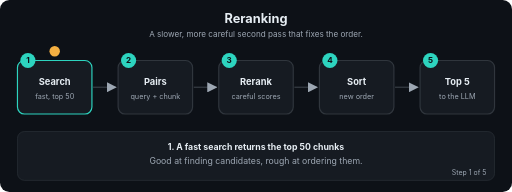
t = 0.00 s
t = 1.69 s: frame unchanged from t = 0.00 s, image omitted
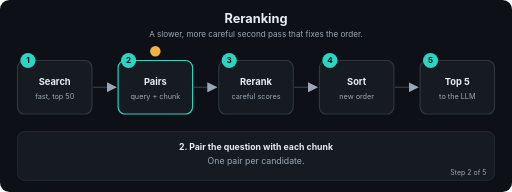
t = 3.24 s
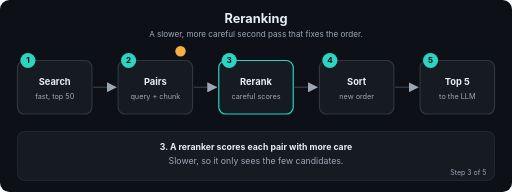
t = 5.01 s
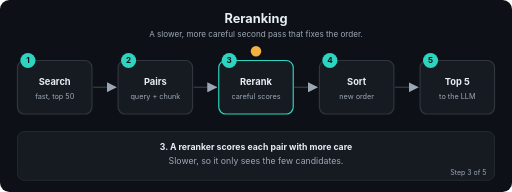
t = 6.71 s
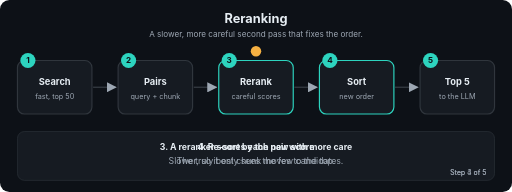
t = 7.20 s

The animated SVG that drew these frames (rendered in a browser with its animation timeline set to each time). Animation: 22 SMIL elements (animate=22); frames cover the first 7.20 s, repeats indefinitely.

<svg xmlns="http://www.w3.org/2000/svg" viewBox="0 0 880 330" width="880" height="330" role="img" aria-labelledby="t d" font-family="-apple-system,Segoe UI,Helvetica,Arial,sans-serif">
<title id="t">Reranking</title>
<desc id="d">A slower, more careful second pass that fixes the order.</desc>
<defs><marker id="ah" viewBox="0 0 10 10" refX="9" refY="5" markerWidth="7" markerHeight="7" orient="auto"><path d="M0,0 L10,5 L0,10 z" fill="#9DA7B3"/></marker></defs>
<rect width="880" height="330" rx="16" fill="#0D1117"/>
<text x="440.0" y="40" font-size="22" fill="#E6EDF3" font-weight="700" text-anchor="middle">Reranking</text>
<text x="440.0" y="64" font-size="14" fill="#9DA7B3" font-weight="400" text-anchor="middle">A slower, more careful second pass that fixes the order.</text>
<line x1="160" y1="150" x2="199" y2="150" stroke="#30363D" stroke-width="2.5" marker-end="url(#ah)"/>
<line x1="333" y1="150" x2="372" y2="150" stroke="#30363D" stroke-width="2.5" marker-end="url(#ah)"/>
<line x1="506" y1="150" x2="545" y2="150" stroke="#30363D" stroke-width="2.5" marker-end="url(#ah)"/>
<line x1="679" y1="150" x2="718" y2="150" stroke="#30363D" stroke-width="2.5" marker-end="url(#ah)"/>
<rect x="30" y="104" width="128" height="92" rx="12" fill="#161B22" stroke="#30363D" stroke-width="2"><animate attributeName="stroke" dur="12.0s" repeatCount="indefinite" keyTimes="0;0.2;0.212;1" values="#2DD4BF;#2DD4BF;#30363D;#30363D"/></rect>
<circle cx="48" cy="104" r="13" fill="#2DD4BF"/><text x="48" y="109" font-size="14" fill="#0D1117" font-weight="700" text-anchor="middle">1</text>
<text x="94" y="146" font-size="16" fill="#E6EDF3" font-weight="700" text-anchor="middle">Search</text>
<text x="94" y="170" font-size="12.5" fill="#9DA7B3" font-weight="400" text-anchor="middle">fast, top 50</text>
<rect x="203" y="104" width="128" height="92" rx="12" fill="#161B22" stroke="#30363D" stroke-width="2"><animate attributeName="stroke" dur="12.0s" repeatCount="indefinite" keyTimes="0;0.188;0.2;0.4;0.412;1" values="#30363D;#30363D;#2DD4BF;#2DD4BF;#30363D;#30363D"/></rect>
<circle cx="221" cy="104" r="13" fill="#2DD4BF"/><text x="221" y="109" font-size="14" fill="#0D1117" font-weight="700" text-anchor="middle">2</text>
<text x="267" y="146" font-size="16" fill="#E6EDF3" font-weight="700" text-anchor="middle">Pairs</text>
<text x="267" y="170" font-size="12.5" fill="#9DA7B3" font-weight="400" text-anchor="middle">query + chunk</text>
<rect x="376" y="104" width="128" height="92" rx="12" fill="#161B22" stroke="#30363D" stroke-width="2"><animate attributeName="stroke" dur="12.0s" repeatCount="indefinite" keyTimes="0;0.388;0.4;0.6;0.612;1" values="#30363D;#30363D;#2DD4BF;#2DD4BF;#30363D;#30363D"/></rect>
<circle cx="394" cy="104" r="13" fill="#2DD4BF"/><text x="394" y="109" font-size="14" fill="#0D1117" font-weight="700" text-anchor="middle">3</text>
<text x="440" y="146" font-size="16" fill="#E6EDF3" font-weight="700" text-anchor="middle">Rerank</text>
<text x="440" y="170" font-size="12.5" fill="#9DA7B3" font-weight="400" text-anchor="middle">careful scores</text>
<rect x="549" y="104" width="128" height="92" rx="12" fill="#161B22" stroke="#30363D" stroke-width="2"><animate attributeName="stroke" dur="12.0s" repeatCount="indefinite" keyTimes="0;0.588;0.6;0.8;0.812;1" values="#30363D;#30363D;#2DD4BF;#2DD4BF;#30363D;#30363D"/></rect>
<circle cx="567" cy="104" r="13" fill="#2DD4BF"/><text x="567" y="109" font-size="14" fill="#0D1117" font-weight="700" text-anchor="middle">4</text>
<text x="613" y="146" font-size="16" fill="#E6EDF3" font-weight="700" text-anchor="middle">Sort</text>
<text x="613" y="170" font-size="12.5" fill="#9DA7B3" font-weight="400" text-anchor="middle">new order</text>
<rect x="722" y="104" width="128" height="92" rx="12" fill="#161B22" stroke="#30363D" stroke-width="2"><animate attributeName="stroke" dur="12.0s" repeatCount="indefinite" keyTimes="0;0.788;0.8;1.0" values="#30363D;#30363D;#2DD4BF;#2DD4BF"/></rect>
<circle cx="740" cy="104" r="13" fill="#2DD4BF"/><text x="740" y="109" font-size="14" fill="#0D1117" font-weight="700" text-anchor="middle">5</text>
<text x="786" y="146" font-size="16" fill="#E6EDF3" font-weight="700" text-anchor="middle">Top 5</text>
<text x="786" y="170" font-size="12.5" fill="#9DA7B3" font-weight="400" text-anchor="middle">to the LLM</text>
<circle r="9" fill="#F5B042" cx="94" cy="88"><animate attributeName="cx" dur="12.0s" repeatCount="indefinite" keyTimes="0.0;0.01;0.2;0.27;0.4;0.47;0.6;0.67;0.8;0.87;1.0" values="94;94;94;267;267;440;440;613;613;786;786"/><animate attributeName="cy" dur="12.0s" repeatCount="indefinite" keyTimes="0.0;0.01;0.2;0.27;0.4;0.47;0.6;0.67;0.8;0.87;1.0" values="88;88;88;88;88;88;88;88;88;88;88"/></circle>
<rect x="30" y="226" width="820" height="84" rx="12" fill="#161B22" stroke="#30363D"/>
<text x="440.0" y="258" font-size="15" fill="#E6EDF3" font-weight="700" text-anchor="middle" opacity="0">1. A fast search returns the top 50 chunks<animate attributeName="opacity" dur="12.0s" repeatCount="indefinite" keyTimes="0;0.2;0.212;1" values="1;1;0;0"/></text>
<text x="440.0" y="282" font-size="15" fill="#9DA7B3" font-weight="400" text-anchor="middle" opacity="0">Good at finding candidates, rough at ordering them.<animate attributeName="opacity" dur="12.0s" repeatCount="indefinite" keyTimes="0;0.2;0.212;1" values="1;1;0;0"/></text>
<text x="836" y="300" font-size="12" fill="#9DA7B3" text-anchor="end" opacity="0">Step 1 of 5<animate attributeName="opacity" dur="12.0s" repeatCount="indefinite" keyTimes="0;0.2;0.212;1" values="1;1;0;0"/></text>
<text x="440.0" y="258" font-size="15" fill="#E6EDF3" font-weight="700" text-anchor="middle" opacity="0">2. Pair the question with each chunk<animate attributeName="opacity" dur="12.0s" repeatCount="indefinite" keyTimes="0;0.188;0.2;0.4;0.412;1" values="0;0;1;1;0;0"/></text>
<text x="440.0" y="282" font-size="15" fill="#9DA7B3" font-weight="400" text-anchor="middle" opacity="0">One pair per candidate.<animate attributeName="opacity" dur="12.0s" repeatCount="indefinite" keyTimes="0;0.188;0.2;0.4;0.412;1" values="0;0;1;1;0;0"/></text>
<text x="836" y="300" font-size="12" fill="#9DA7B3" text-anchor="end" opacity="0">Step 2 of 5<animate attributeName="opacity" dur="12.0s" repeatCount="indefinite" keyTimes="0;0.188;0.2;0.4;0.412;1" values="0;0;1;1;0;0"/></text>
<text x="440.0" y="258" font-size="15" fill="#E6EDF3" font-weight="700" text-anchor="middle" opacity="0">3. A reranker scores each pair with more care<animate attributeName="opacity" dur="12.0s" repeatCount="indefinite" keyTimes="0;0.388;0.4;0.6;0.612;1" values="0;0;1;1;0;0"/></text>
<text x="440.0" y="282" font-size="15" fill="#9DA7B3" font-weight="400" text-anchor="middle" opacity="0">Slower, so it only sees the few candidates.<animate attributeName="opacity" dur="12.0s" repeatCount="indefinite" keyTimes="0;0.388;0.4;0.6;0.612;1" values="0;0;1;1;0;0"/></text>
<text x="836" y="300" font-size="12" fill="#9DA7B3" text-anchor="end" opacity="0">Step 3 of 5<animate attributeName="opacity" dur="12.0s" repeatCount="indefinite" keyTimes="0;0.388;0.4;0.6;0.612;1" values="0;0;1;1;0;0"/></text>
<text x="440.0" y="258" font-size="15" fill="#E6EDF3" font-weight="700" text-anchor="middle" opacity="0">4. Re-sort by the new score<animate attributeName="opacity" dur="12.0s" repeatCount="indefinite" keyTimes="0;0.588;0.6;0.8;0.812;1" values="0;0;1;1;0;0"/></text>
<text x="440.0" y="282" font-size="15" fill="#9DA7B3" font-weight="400" text-anchor="middle" opacity="0">The truly best chunk moves to the top.<animate attributeName="opacity" dur="12.0s" repeatCount="indefinite" keyTimes="0;0.588;0.6;0.8;0.812;1" values="0;0;1;1;0;0"/></text>
<text x="836" y="300" font-size="12" fill="#9DA7B3" text-anchor="end" opacity="0">Step 4 of 5<animate attributeName="opacity" dur="12.0s" repeatCount="indefinite" keyTimes="0;0.588;0.6;0.8;0.812;1" values="0;0;1;1;0;0"/></text>
<text x="440.0" y="258" font-size="15" fill="#E6EDF3" font-weight="700" text-anchor="middle" opacity="0">5. Keep the best 5 for the prompt<animate attributeName="opacity" dur="12.0s" repeatCount="indefinite" keyTimes="0;0.788;0.8;1.0" values="0;0;1;1"/></text>
<text x="440.0" y="282" font-size="15" fill="#9DA7B3" font-weight="400" text-anchor="middle" opacity="0">Less noise, better answers.<animate attributeName="opacity" dur="12.0s" repeatCount="indefinite" keyTimes="0;0.788;0.8;1.0" values="0;0;1;1"/></text>
<text x="836" y="300" font-size="12" fill="#9DA7B3" text-anchor="end" opacity="0">Step 5 of 5<animate attributeName="opacity" dur="12.0s" repeatCount="indefinite" keyTimes="0;0.788;0.8;1.0" values="0;0;1;1"/></text>
</svg>
